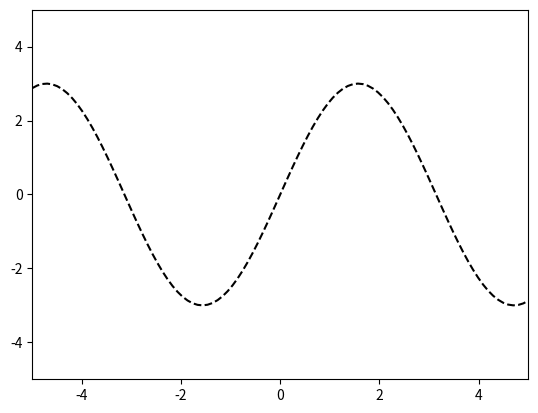

Here is the Python script that generated this plot:
import numpy as np
import matplotlib
import matplotlib.pyplot as plt
from matplotlib.animation import PillowWriter

fig = plt.figure()
l, = plt.plot([],[],"k--")

plt.xlim(-5,5)
plt.ylim(-5,5)

def func(x):
    return np.sin(x)*3

metadata = dict(title= "Movie", artist = "codinglikemad")
writer = PillowWriter(fps=15,metadata=metadata)

xlist = []
ylist = []

with writer.saving(fig,"sinWave.gif",100): # 100 = TAMAÑO
   
   
    for xval in np.linspace(-5,5,100):
        xlist.append(xval)
        ylist.append(func(xval))

        l.set_data(xlist,ylist)

        writer.grab_frame()

